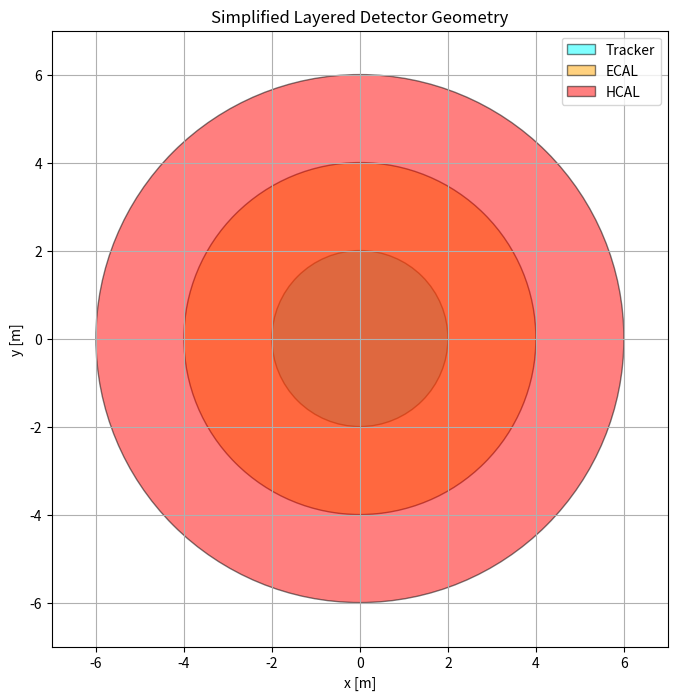

Source code (Python):
import matplotlib.pyplot as plt
import matplotlib.patches as patches

def visualize_detector_layers():
    fig, ax = plt.subplots(figsize=(8, 8))

    # Define layers with radii and colors
    layers = [
        {"radius": 2.0, "color": "cyan", "label": "Tracker"},
        {"radius": 4.0, "color": "orange", "label": "ECAL"},
        {"radius": 6.0, "color": "red", "label": "HCAL"}
    ]

    for layer in layers:
        circle = patches.Circle((0, 0), layer["radius"], edgecolor='black',
                                facecolor=layer["color"], alpha=0.5, label=layer["label"])
        ax.add_patch(circle)

    ax.set_xlim(-7, 7)
    ax.set_ylim(-7, 7)
    ax.set_aspect('equal')
    ax.set_title("Simplified Layered Detector Geometry")
    ax.legend(loc="upper right")
    plt.grid(True)
    plt.xlabel("x [m]")
    plt.ylabel("y [m]")
    plt.show()

if __name__ == "__main__":
    visualize_detector_layers()
